Run: headless pygame with SDL's dummy video driver; simulated clock (each Clock.tick advances the game by its frame time, no real sleeping); random seed 0; keys injected as events and as key.get_pressed() state; no mouse input.
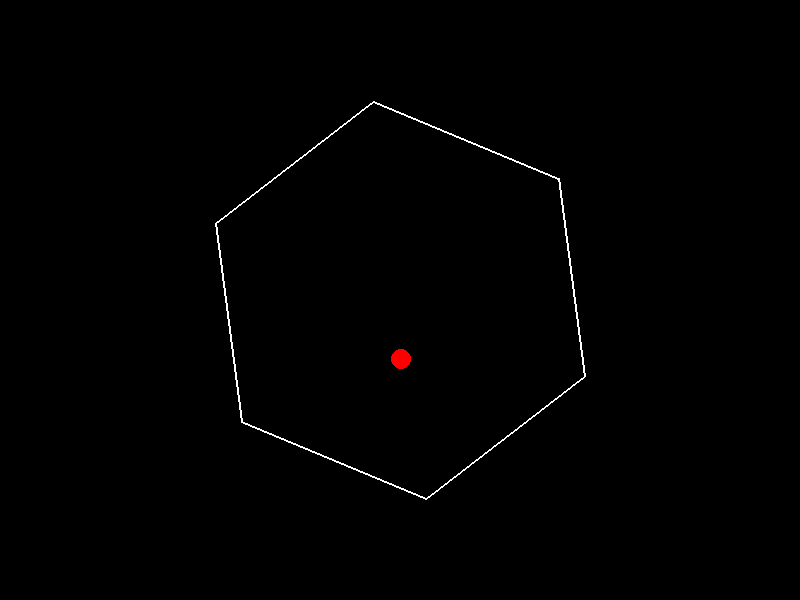
Frame 1 of 4 · flips 1–60 · no input
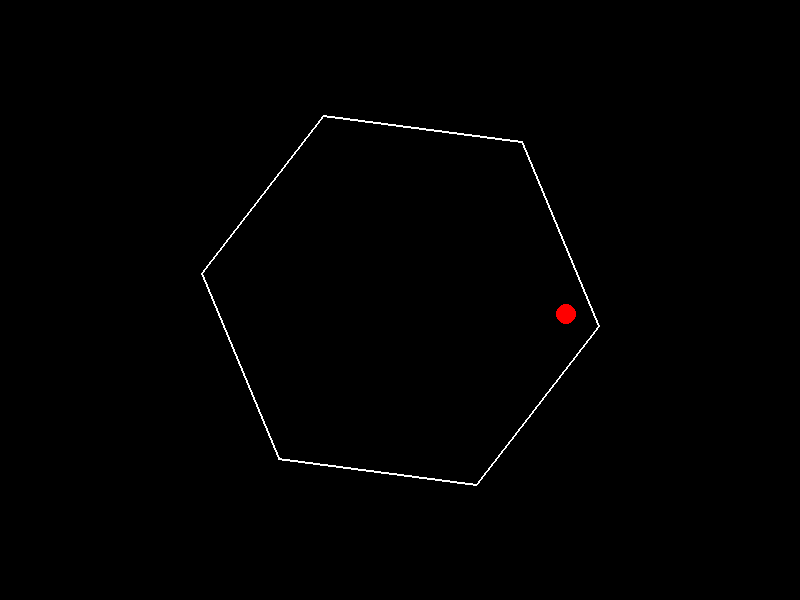
Frame 2 of 4 · flips 61–180 · tapped SPACE, RETURN · held RIGHT (→), D
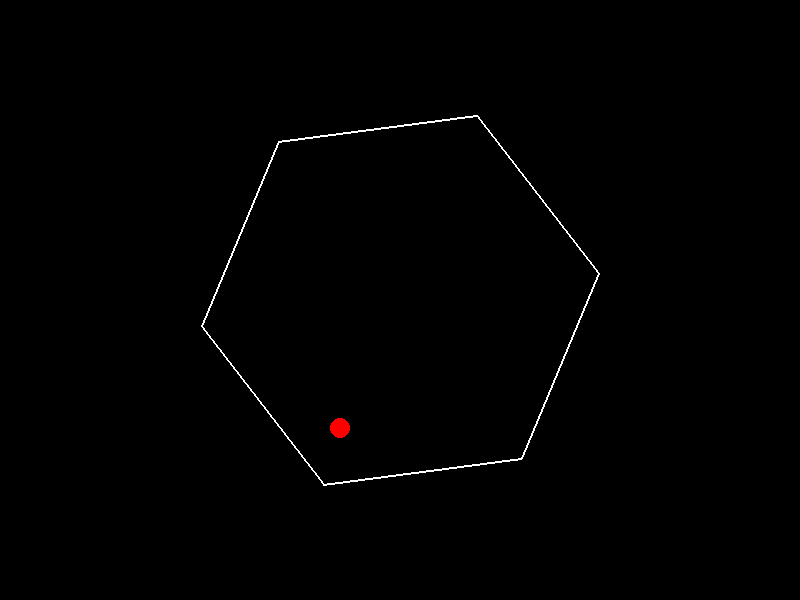
Frame 3 of 4 · flips 181–300 · held DOWN (↓), S
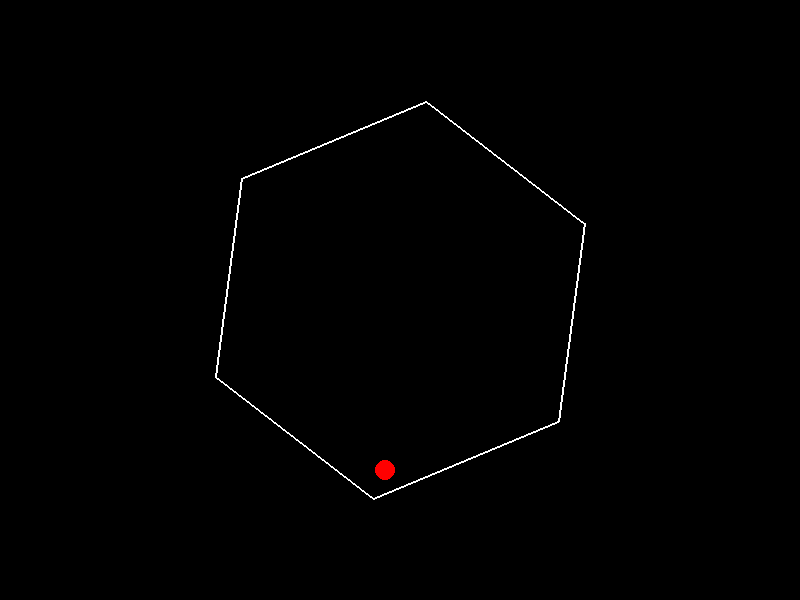
Frame 4 of 4 · flips 301–420 · held LEFT (←), A, UP (↑), W

The pygame program that drew these frames:

import pygame
import math
from pygame.math import Vector2

pygame.init()

# Screen settings
width, height = 800, 600
screen = pygame.display.set_mode((width, height))
clock = pygame.time.Clock()

# Colors
BLACK = (0, 0, 0)
WHITE = (255, 255, 255)
RED = (255, 0, 0)

# Hexagon parameters
center = Vector2(width // 2, height // 2)
hex_radius = 200
rotation_speed = 1.5  # radians per second

# Ball parameters
ball_radius = 10
ball_pos = Vector2(center.x, center.y - hex_radius + ball_radius + 20)
ball_vel = Vector2(2, 0)  # Initial slight horizontal velocity
gravity = Vector2(0, 500)
friction_coeff = 0.85  # Energy retention after bounce
air_friction = 0.999  # Air resistance factor


def get_hexagon_vertices(center, radius, rotation):
    """Generate hexagon vertices with current rotation"""
    vertices = []
    for i in range(6):
        angle_rad = math.radians(60 * i) + rotation
        x = center.x + radius * math.cos(angle_rad)
        y = center.y + radius * math.sin(angle_rad)
        vertices.append(Vector2(x, y))
    return vertices


def closest_point_on_segment(p, a, b):
    """Find closest point on line segment a-b to point p"""
    ap = p - a
    ab = b - a
    t = ap.dot(ab) / ab.dot(ab)
    t = max(0, min(1, t))
    return a + t * ab


running = True
while running:
    dt = clock.tick(60) / 1000.0  # Delta time in seconds

    # Event handling
    for event in pygame.event.get():
        if event.type == pygame.QUIT:
            running = False

    # Update hexagon rotation
    current_rotation = pygame.time.get_ticks() * 0.001 * rotation_speed

    # Apply physics to ball
    ball_vel += gravity * dt
    ball_vel *= air_friction ** (dt * 60)  # Adjust air friction for frame rate
    ball_pos += ball_vel * dt

    # Get current hexagon vertices
    vertices = get_hexagon_vertices(center, hex_radius, current_rotation)

    # Collision detection and response
    collision_occurred = False
    for i in range(6):
        if collision_occurred:
            break

        a = vertices[i]
        b = vertices[(i + 1) % 6]

        # Find closest point on the edge
        closest = closest_point_on_segment(ball_pos, a, b)
        to_ball = ball_pos - closest
        distance = to_ball.length()

        if distance < ball_radius:
            # Calculate edge normal
            edge = b - a
            normal = Vector2(edge.y, -edge.x).normalize()

            # Ensure normal points inward
            midpoint = (a + b) * 0.5
            center_to_mid = center - midpoint
            if normal.dot(center_to_mid) < 0:
                normal = -normal

            # Calculate wall velocity at collision point
            rel_pos = closest - center
            wall_vel = Vector2(-rotation_speed * rel_pos.y, rotation_speed * rel_pos.x)

            # Calculate relative velocity
            relative_vel = ball_vel - wall_vel

            # Reflect velocity with energy loss
            normal_vel = relative_vel.dot(normal)
            if normal_vel < 0:  # Only collide when moving towards the wall
                tangent_vel = relative_vel - normal * normal_vel
                relative_vel = tangent_vel - normal_vel * friction_coeff * normal
                ball_vel = relative_vel + wall_vel

                # Position correction
                penetration = ball_radius - distance
                ball_pos += normal * penetration * 1.1

                collision_occurred = True

    # Drawing
    screen.fill(BLACK)

    # Draw hexagon
    pygame.draw.polygon(screen, WHITE, [(v.x, v.y) for v in vertices], 2)

    # Draw ball
    pygame.draw.circle(screen, RED, (int(ball_pos.x), int(ball_pos.y)), ball_radius)

    pygame.display.flip()

pygame.quit()
